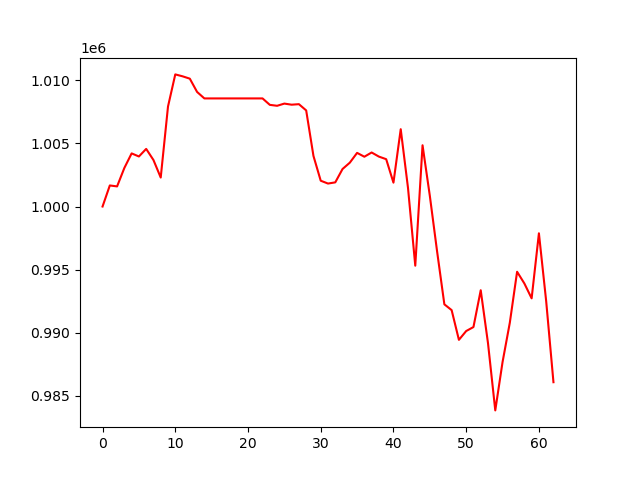

Data behind this chart, as committed beside it:
, 0
0, 1000000
1, 1001671
2, 1001595
3, 1003060
4, 1004214
5, 1003970
6, 1004570
7, 1003688
8, 1002298
9, 1007932
10, 1010480
11, 1010329
12, 1010142
13, 1009089
14, 1008575
15, 1008575
16, 1008575
17, 1008575
18, 1008575
19, 1008575
20, 1008575
21, 1008575
22, 1008575
23, 1008065
24, 1007990
25, 1008164
26, 1008077
27, 1008119
28, 1007624
29, 1004014
30, 1002046
31, 1001822
32, 1001916
33, 1002977
34, 1003478
35, 1004255
36, 1003950
37, 1004286
38, 1003959
39, 1003756
40, 1001893
41, 1006133
42, 1001476
43, 995306
44, 1004859
45, 1000855
46, 996439
47, 992241
48, 991782
49, 989424
50, 990123
51, 990439
52, 993359
53, 989158
54, 983827
55, 987660
56, 990783
57, 994825
58, 993897
59, 992716
... 3 more rows
